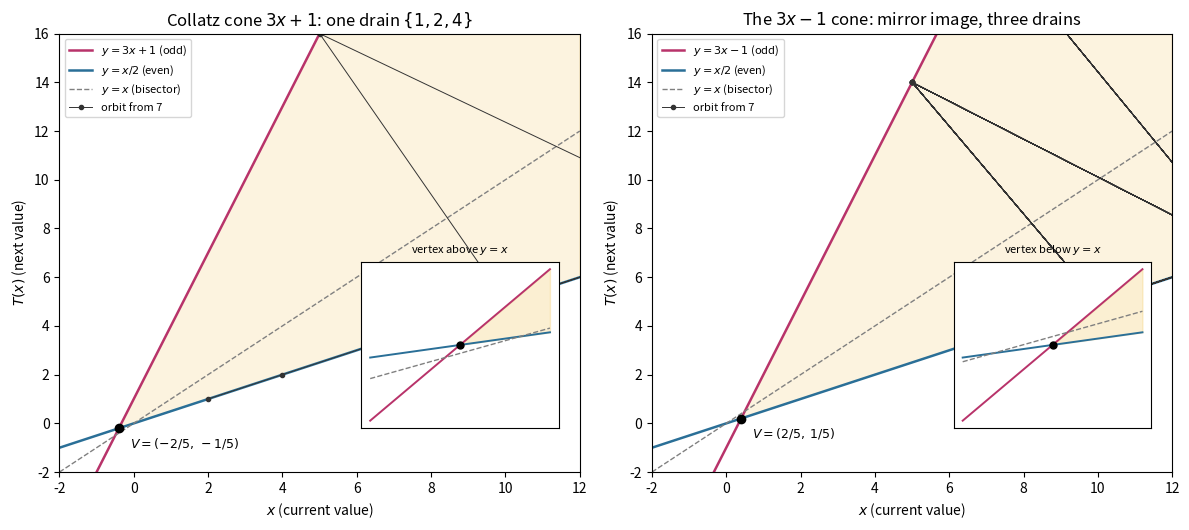

The script that saved this image: (Note: this script raises an exception after producing the figure.)
#!/usr/bin/env python3
"""The light cone of Collatz: two pairs of lines.

The Collatz map has two branches. Read on the plane of one step,
(x, T(x)), every iterate sits on one of two lines:

    upper edge   y = 3x + b     (odd branch, b = +1 for Collatz)
    lower edge   y = x / 2      (even branch)

These two lines cross at the cone vertex

    V_b = (-2b/5, -b/5),

and the wedge between them — opening toward +infinity — is the "bounce
region": every orbit point lands on one of the two edges, so the whole
trajectory is trapped on the boundary of the cone. The diagonal y = x
(slope 1) lies strictly inside the wedge, because 1/2 < 1 < 3; it is the
axis the bouncing orbit drifts along.

This script verifies, for both b = +1 (Collatz) and b = -1 (the 3x-1
map):

  1. the vertex and the containment of the diagonal in the wedge;
  2. that every orbit point (x_n, x_{n+1}) lies on an edge of the cone;
  3. the average per-macrostep contraction factor 3/4 = exp(log 3 - 2 log 2),
     i.e. one odd step (x3) followed by, on average, two halvings (/4);
  4. the cycle structure: one positive cycle {1,2,4} for b=+1 versus
     three cycles for b=-1 — identical cone, identical drift, different
     destinies.

It also renders the two-panel figure images/collatz-light-cone.png.

Usage:
    python3 library/scripts/collatz_light_cone.py
"""

from __future__ import annotations

import math
import statistics
from fractions import Fraction
from pathlib import Path

import matplotlib.pyplot as plt
import numpy as np


def step(n: int, b: int) -> int:
    """One Collatz step of the 3x+b map on a positive integer."""
    return n // 2 if n % 2 == 0 else 3 * n + b


def vertex(b: int) -> tuple[Fraction, Fraction]:
    """Intersection of y = 3x + b and y = x/2."""
    x = Fraction(-2 * b, 5)
    return x, x / 2


def displacement_at_vertex(b: int) -> Fraction:
    """g(V) = (vertex y) - (vertex x) = f(x)-x at the vertex.

    Positive => the throat sits ABOVE the bisector (the trapping/dome side);
    negative => BELOW it (the escaping side). Equals b/5, so its sign tracks
    the sign of b and FLIPS under the origin reflection b -> -b.
    """
    vx, vy = vertex(b)
    return vy - vx


def verify_edges(b: int, bound: int = 5000) -> bool:
    """Every orbit point (x, T(x)) lies on the upper or lower edge."""
    for n in range(1, bound):
        x = n
        for _ in range(200):
            y = step(x, b)
            if x % 2 == 0:
                assert y == Fraction(x, 2), (x, y)
            else:
                assert y == 3 * x + b, (x, y)
            x = y
            if x in (1, 2):  # parked in a short cycle
                break
    return True


def drift(b: int, bound: int = 100000) -> float:
    """Mean log-multiplier per macrostep: one odd step plus its halvings."""
    mults = []
    for n in range(3, bound, 2):
        y = 3 * n + b
        if y <= 0:
            continue
        k = 0
        while y % 2 == 0:
            y //= 2
            k += 1
        mults.append(math.log(3) - k * math.log(2))
    return statistics.mean(mults)


def cycle_of(n: int, b: int, cap: int = 10 ** 7):
    seen: list[int] = []
    x = n
    while x not in seen and 0 < x < cap and len(seen) < 10000:
        seen.append(x)
        x = step(x, b)
    if x in seen:
        return tuple(sorted(seen[seen.index(x):]))
    return None


def find_cycles(b: int, bound: int = 2000):
    found = set()
    for n in range(1, bound):
        c = cycle_of(n, b)
        if c:
            found.add(c)
    return sorted(found, key=min)


def report() -> None:
    print("=" * 64)
    for b in (1, -1):
        vx, vy = vertex(b)
        print(f"3x{b:+d} map")
        g = displacement_at_vertex(b)
        side = "ABOVE (dome / trapping side)" if g > 0 else "BELOW (escaping side)"
        print(f"  cone vertex V = ({vx}, {vy})")
        print(f"  diagonal slope 1 in (1/2, 3)? yes -> y=x lies inside the wedge")
        print(f"  displacement g(V) = {g} -> vertex is {side}; sign matches sign(b)")
        verify_edges(b)
        print(f"  every orbit point lies on a cone edge: OK")
        d = drift(b)
        print(f"  mean log-multiplier / macrostep = {d:+.4f} "
              f"(log(3/4) = {math.log(3/4):+.4f}); contracts toward the vertex")
        print(f"  positive cycles: {find_cycles(b)}")
        print("-" * 64)


# ---------------------------------------------------------------------------
# The continuum abstraction: a generic continuous f whose graph lives in the
# cone. Edges have slopes s_- = 1/2 < 1 < 3 = s_+ and meet at V; the only
# datum that matters is delta = g(V) = yV - xV (= b/5).
# ---------------------------------------------------------------------------

def edge_zone(b: int) -> None:
    """Lemma A/B: edge displacements and the throat sign-zone."""
    sm, sp = Fraction(1, 2), 3
    vx, vy = vertex(b)
    delta = vy - vx  # = b/5
    # g_pm(x) = (s_pm - 1)(x - vx) + delta; zeros:
    x_lo = vx - delta / (sm - 1)   # lower edge meets bisector
    x_hi = vx - delta / (sp - 1)   # upper edge meets bisector
    print(f"3x{b:+d}: V=({vx},{vy}), delta=g(V)={delta}")
    print(f"  lower edge (slope 1/2) meets y=x at x={x_lo}")
    print(f"  upper edge (slope 3)  meets y=x at x={x_hi}")
    if delta > 0:
        print(f"  throat zone [{vx},{x_lo}): whole cone ABOVE bisector "
              f"-> every confined f is pushed RIGHT (toward a trap)")
    else:
        print(f"  throat zone [{vx},{x_hi}): whole cone BELOW bisector "
              f"-> every confined f is pushed LEFT (out through the throat)")
    # Theorem A: forward-invariance of [xV, inf) for ALL confined f
    invariant = vy >= vx
    print(f"  forward-invariant for ALL confined f? {invariant}  "
          f"(holds iff delta>=0, i.e. yV>=xV)")


def confined(f, b: int, lo: float = 1.0, hi: float = 60.0, n: int = 600) -> bool:
    xs = np.linspace(lo, hi, n)
    fx = np.array([f(x) for x in xs])
    return bool(np.all((xs / 2 <= fx + 1e-12) & (fx <= 3 * xs + b + 1e-12)))


def contraction_demo() -> None:
    """Theorem B (delta>0): a confined Lipschitz contraction drains the whole
    cone to a single throat point. Illustrative continuous model for b=+1."""
    b = 1
    f = lambda x: x / 2 + 1            # slope 1/2 < 1, fixed point x* = 2
    print(f"\n  Theorem B demo (3x+1): f(x) = x/2 + 1, a confined contraction")
    print(f"    confined on [1,60]? {confined(f, b)}")
    for seed in (1, 3, 7, 27, 1000):
        x = float(seed)
        for _ in range(80):
            x = f(x)
        print(f"    orbit from {seed:>4} -> {x:.6f}   (unique throat x* = 2)")


def identity_counterexample() -> None:
    """Bare confinement is NOT enough: the identity lives in the cone yet every
    point is fixed -- no drainage."""
    b = 1
    f = lambda x: x
    print(f"\n  counterexample: f(x) = x is confined (b=+1, x>=0)? "
          f"{confined(f, b)} -- yet f^n(x)=x for all n (no collapse).")
    print(f"    => convergence needs a strict contraction hypothesis, not just"
          f" 'lives in the cone'.")


def leak_and_fragmentation_demo() -> None:
    """delta<0 (3x-1): the cone is not forward-invariant (it leaks below the
    vertex), and a confined map can fragment into several attractors.

    NOTE (see paper section 13): the multi-attractor part is an illustrative
    CARTOON, not a verification. Iterating a non-contracting confined map in
    floating point is quantization-sensitive -- rounding can change the limit
    -- so the reported limits are suggestive only. The leak itself (one step
    of f=x/2 falling below the vertex) is exact and robust.
    """
    b = -1
    vx, _ = vertex(b)
    print(f"\n  3x-1 leak: lower-edge map f(x)=x/2 sends throat points below "
          f"the vertex xV={vx}:")
    x = 0.5
    for i in range(4):
        x = x / 2
        print(f"    step {i+1}: x={x:.4f}  (below xV={float(vx):.2f}? {x < float(vx)})")
    f = lambda x: x - 0.4 * math.sin(2 * math.pi * math.log(x + 1))
    print(f"  3x-1 multi-attractor CARTOON (quantization-sensitive, not a "
          f"verification -- see section 13):")
    print(f"    f(x)=x-0.4 sin(2pi log(x+1)), confined on [1,60]? {confined(f, b)}")
    limits = []
    for seed in (2, 5, 9, 20, 60):
        x = float(seed)
        for _ in range(300):
            x = f(x)
        limits.append(round(x, 3))
        print(f"    orbit from {seed:>4} -> {x:.4f}")
    print(f"    distinct limits: {sorted(set(limits))} -> several drains, like "
          f"the three 3x-1 cycles.")


def report_continuum() -> None:
    print("=" * 64)
    print("CONTINUUM ABSTRACTION: generic continuous f living in the cone")
    print("=" * 64)
    for b in (1, -1):
        edge_zone(b)
        print("-" * 64)
    contraction_demo()
    identity_counterexample()
    leak_and_fragmentation_demo()
    print("-" * 64)


def plot() -> None:
    fig, (ax1, ax2) = plt.subplots(1, 2, figsize=(12, 5.4))

    def draw_cone(ax, b, orbit_start, title):
        xs = np.linspace(-2, 12, 400)
        upper = 3 * xs + b
        lower = xs / 2
        ax.plot(xs, upper, color="#b8336a", lw=1.8, label=f"$y=3x{b:+d}$ (odd)")
        ax.plot(xs, lower, color="#2a6f97", lw=1.8, label="$y=x/2$ (even)")
        ax.plot(xs, xs, color="gray", lw=1, ls="--", label="$y=x$ (bisector)")
        # shade the wedge between the two edges
        ax.fill_between(xs, lower, upper, where=(upper >= lower),
                        color="#f2c14e", alpha=0.18)
        vx, vy = vertex(b)
        ax.plot(float(vx), float(vy), "o", color="black", ms=6)
        ax.annotate(f"$V=({vx},\\,{vy})$", (float(vx), float(vy)),
                    textcoords="offset points", xytext=(8, -14), fontsize=9)
        # the orbit, bouncing on the edges
        x = orbit_start
        pts_x, pts_y = [], []
        for _ in range(40):
            y = step(x, b)
            pts_x.append(x)
            pts_y.append(y)
            if x in (1, 2):
                break
            x = y
        ax.plot(pts_x, pts_y, "o-", color="#333", ms=3, lw=0.7,
                label=f"orbit from {orbit_start}")
        ax.set_xlim(-2, 12)
        ax.set_ylim(-2, 16)
        ax.set_title(title)
        ax.set_xlabel("$x$ (current value)")
        ax.set_ylabel("$T(x)$ (next value)")
        ax.legend(loc="upper left", fontsize=8)

        # --- zoom inset on the vertex: above vs below the bisector ----------
        axin = ax.inset_axes([0.58, 0.10, 0.38, 0.38])
        zx = np.linspace(float(vx) - 0.6, float(vx) + 0.6, 200)
        axin.plot(zx, 3 * zx + b, color="#b8336a", lw=1.4)
        axin.plot(zx, zx / 2, color="#2a6f97", lw=1.4)
        axin.plot(zx, zx, color="gray", lw=1, ls="--")
        axin.fill_between(zx, zx / 2, 3 * zx + b, where=(3 * zx + b >= zx / 2),
                          color="#f2c14e", alpha=0.25)
        axin.plot(float(vx), float(vy), "o", color="black", ms=5)
        gsign = "above" if (vy - vx) > 0 else "below"
        axin.set_title(f"vertex {gsign} $y=x$", fontsize=8)
        axin.set_xticks([])
        axin.set_yticks([])

    draw_cone(ax1, 1, 7, "Collatz cone $3x+1$: one drain $\\{1,2,4\\}$")
    draw_cone(ax2, -1, 7, "The $3x-1$ cone: mirror image, three drains")

    fig.tight_layout()
    out = Path(__file__).resolve().parent.parent / "images" / "collatz-light-cone.png"
    fig.savefig(out, dpi=160)
    print(f"wrote {out}")


if __name__ == "__main__":
    report()
    report_continuum()
    plot()
